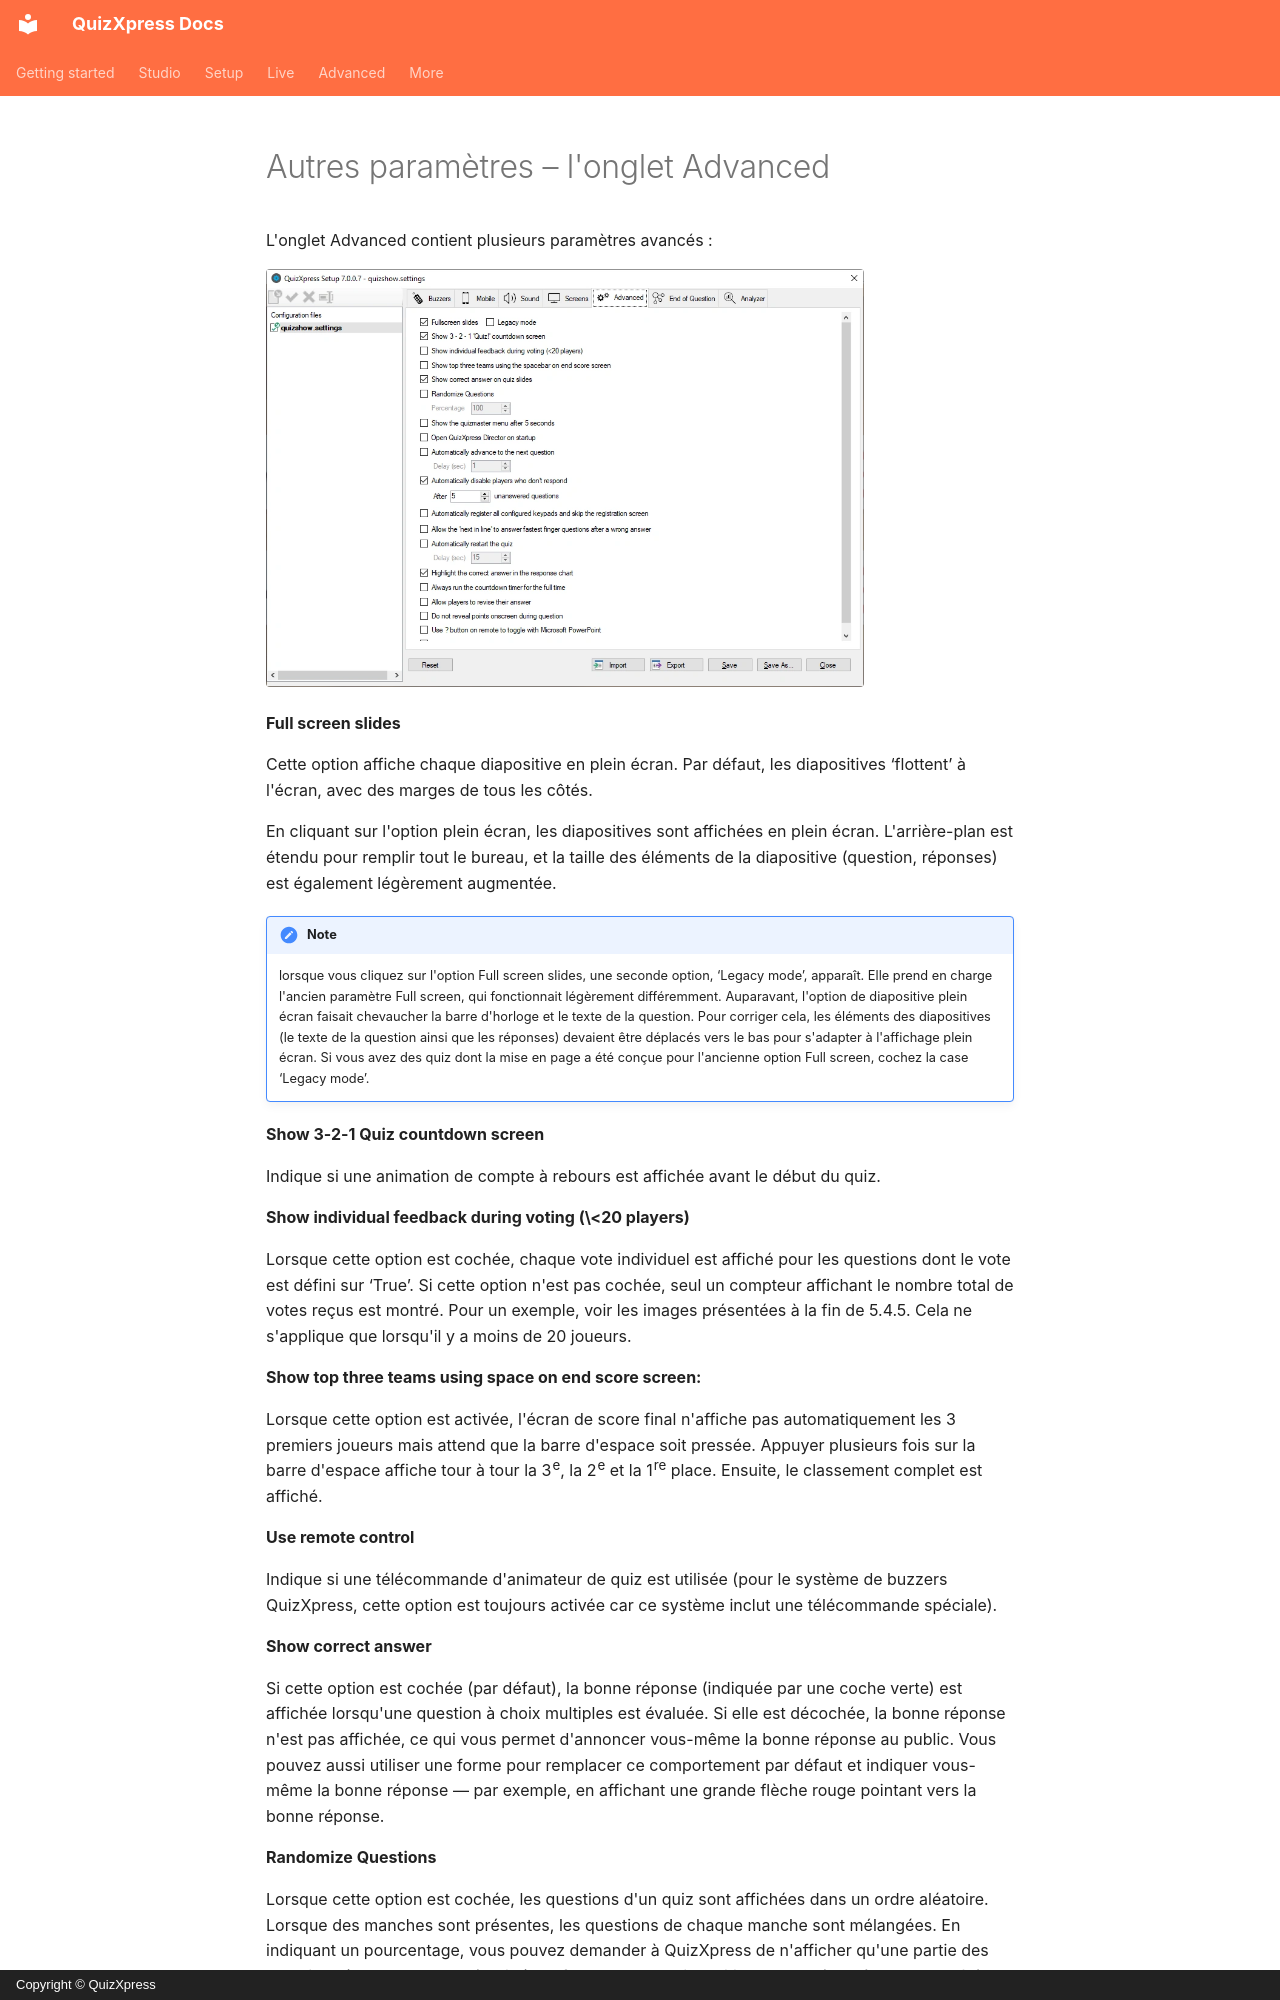

repository: gameshowcrew/quizxpress-docs · page: setup/other-settings-the-advanced-tab-page.fr/index.html · generator: mkdocs · copyright: Copyright © QuizXpress

# Autres paramètres – l'onglet Advanced

L'onglet Advanced contient plusieurs paramètres avancés :

![](../assets/images/image344.webp){ width="598" loading=lazy }

**Full screen slides**

Cette option affiche chaque diapositive en plein écran. Par défaut, les diapositives ‘flottent’ à l'écran, avec des marges de tous les côtés.

En cliquant sur l'option plein écran, les diapositives sont affichées en plein écran. L'arrière-plan est étendu pour remplir tout le bureau, et la taille des éléments de la diapositive (question, réponses) est également légèrement augmentée.

!!! note

    lorsque vous cliquez sur l'option Full screen slides, une seconde option, ‘Legacy mode’, apparaît. Elle prend en charge l'ancien paramètre Full screen, qui fonctionnait légèrement différemment. Auparavant, l'option de diapositive plein écran faisait chevaucher la barre d'horloge et le texte de la question. Pour corriger cela, les éléments des diapositives (le texte de la question ainsi que les réponses) devaient être déplacés vers le bas pour s'adapter à l'affichage plein écran. Si vous avez des quiz dont la mise en page a été conçue pour l'ancienne option Full screen, cochez la case ‘Legacy mode’.

**Show 3-2-1 Quiz countdown screen**

Indique si une animation de compte à rebours est affichée avant le début du quiz.

**Show individual feedback during voting (\<20 players)**

Lorsque cette option est cochée, chaque vote individuel est affiché pour les questions dont le vote est défini sur ‘True’. Si cette option n'est pas cochée, seul un compteur affichant le nombre total de votes reçus est montré. Pour un exemple, voir les images présentées à la fin de 5.4.5. Cela ne s'applique que lorsqu'il y a moins de 20 joueurs.

**Show top three teams using space on end score screen:**

Lorsque cette option est activée, l'écran de score final n'affiche pas automatiquement les 3 premiers joueurs mais attend que la barre d'espace soit pressée. Appuyer plusieurs fois sur la barre d'espace affiche tour à tour la 3<sup>e</sup>, la 2<sup>e</sup> et la 1<sup>re</sup> place. Ensuite, le classement complet est affiché.

**Use remote control**

Indique si une télécommande d'animateur de quiz est utilisée (pour le système de buzzers QuizXpress, cette option est toujours activée car ce système inclut une télécommande spéciale).

**Show correct answer**

Si cette option est cochée (par défaut), la bonne réponse (indiquée par une coche verte) est affichée lorsqu'une question à choix multiples est évaluée. Si elle est décochée, la bonne réponse n'est pas affichée, ce qui vous permet d'annoncer vous-même la bonne réponse au public. Vous pouvez aussi utiliser une forme pour remplacer ce comportement par défaut et indiquer vous-même la bonne réponse — par exemple, en affichant une grande flèche rouge pointant vers la bonne réponse.

**Randomize Questions**

Lorsque cette option est cochée, les questions d'un quiz sont affichées dans un ordre aléatoire. Lorsque des manches sont présentes, les questions de chaque manche sont mélangées. En indiquant un pourcentage, vous pouvez demander à QuizXpress de n'afficher qu'une partie des questions (dans un ordre aléatoire). La façon dont les diapositives sont mélangées est contrôlée par l'option ‘Shuffle mode’, que vous pouvez définir par diapositive.

** Show Quizmaster Hints**

Lors de l'exécution d'un jeu télévisé dans QuizXpress Live, plusieurs commandes sont disponibles à différents moments — par exemple, afficher des graphiques, passer à la diapositive suivante, afficher les aperçus des scores ou juger des questions. Toutes ces commandes ont des raccourcis clavier (ou peuvent être pilotées avec une télécommande d'animateur de quiz).
